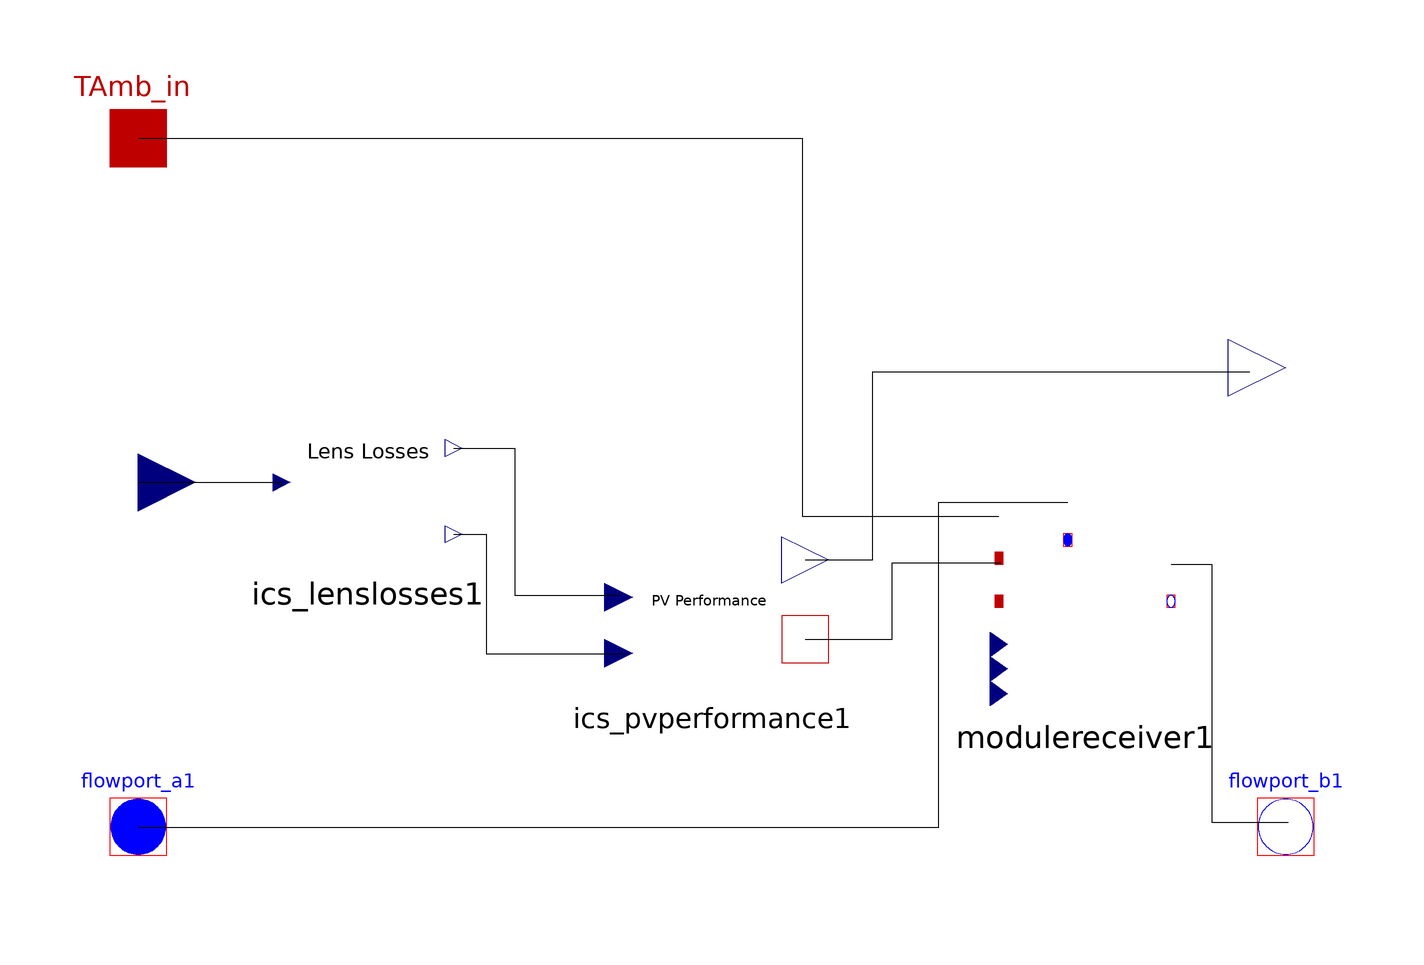

The Modelica model whose source follows is shown above as a component diagram (icons at their Placement, wires along their Line points).

model ICS_Module "This model contains all the components and equations that simulate one module of Integrated Concentrating Solar"
      parameter Modelica.SIunits.Length LensWidth = 0.25019 "Width of Fresnel Lens, meters";
      parameter Modelica.SIunits.Length CellWidth = 0.01 "Width of the PV cell, meters";
      //  parameter String FresMat = "PMMA" "'PMMA' or 'Silicon on Glass', use the exact spellings provided";
      //  parameter Real FNum = 0.85 "FNum determines the lens transmittance based on concentrating";
      //  Integer FMatNum "Integer used to pipe the material to other models";
      parameter Real Gc_Receiver = 0.75 "Thermal conductance of the heat receiver";
      parameter Real Gc_WaterTube = 0.75 "Thermal conductance of the Water Tubing";
      parameter Real Gc_InsulationAir = 0.75 "Thermal conductance of the Insulation Air";
      Modelica.Thermal.FluidHeatFlow.Interfaces.FlowPort_b flowport_b1 "Outflow port of the thermal fluid (to Parent)" annotation(Placement(visible = true, transformation(origin = {100,-40}, extent = {{-10,-10},{10,10}}, rotation = 0), iconTransformation(origin = {100,-40}, extent = {{-10,-10},{10,10}}, rotation = 0)));
      Modelica.Thermal.FluidHeatFlow.Interfaces.FlowPort_a flowport_a1 "Inflow port of the thermal fluid (from Parent)" annotation(Placement(visible = true, transformation(origin = {-100,-40}, extent = {{-10,-10},{10,10}}, rotation = 0), iconTransformation(origin = {-100,-40}, extent = {{-10,-10},{10,10}}, rotation = 0)));
      Modelica.Blocks.Interfaces.RealInput DNI "DNI into the Module" annotation(Placement(visible = true, transformation(origin = {-100,20}, extent = {{-10,-10},{10,10}}, rotation = 0), iconTransformation(origin = {-100,20}, extent = {{-10,-10},{10,10}}, rotation = 0)));
      Modelica.Thermal.HeatTransfer.Interfaces.HeatPort_a TAmb_in "Ambient temperature of the cavity into Module model for use in the heat receiver" annotation(Placement(visible = true, transformation(origin = {-100,80}, extent = {{-10,-10},{10,10}}, rotation = 0), iconTransformation(origin = {-100,80}, extent = {{-10,-10},{10,10}}, rotation = 0)));
      ICSolar.Receiver.moduleReceiver modulereceiver1 "Heat Receiver to calculate the heat transfer between heat gen and heat transfered to thermal fluid" annotation(Placement(visible = true, transformation(origin = {65,-5}, extent = {{-15,-15},{15,15}}, rotation = 0)));
      Modelica.Blocks.Interfaces.RealOutput Power_out "Electrical generation outflow (to Parent)" annotation(Placement(visible = true, transformation(origin = {100,40}, extent = {{-10,-10},{10,10}}, rotation = 0), iconTransformation(origin = {100,40}, extent = {{-10,-10},{10,10}}, rotation = 0)));
      ICSolar.Module.ICS_LensLosses ics_lenslosses1 annotation(Placement(visible = true, transformation(origin = {-60,20}, extent = {{-15,-15},{15,15}}, rotation = 0)));
      ICSolar.Module.ICS_PVPerformance ics_pvperformance1 annotation(Placement(visible = true, transformation(origin = {0,0}, extent = {{-16.25,-16.25},{16.25,16.25}}, rotation = 0)));
    equation
      connect(ics_pvperformance1.ElectricalGen,Power_out) annotation(Line(points = {{16.25,6.5},{27.9773,6.5},{27.9773,39.3195},{93.76179999999999,39.3195},{93.76179999999999,39.3195}}));
      connect(ics_pvperformance1.ThermalGen,modulereceiver1.ThermalGen) annotation(Line(points = {{16.25,-7.3125},{31.38,-7.3125},{31.38,6.04915},{50.2836,6.04915},{50.2836,6.04915}}));
      connect(ics_lenslosses1.ConcentrationFactor,ics_pvperformance1.ConcentrationFactor) annotation(Line(points = {{-45,11},{-39.3195,11},{-39.3195,-9.82987},{-15.1229,-9.82987},{-15.1229,-9.82987}}));
      connect(ics_lenslosses1.DNI_out,ics_pvperformance1.DNI_in) annotation(Line(points = {{-45,26},{-34.4045,26},{-34.4045,0.378072},{-15.879,0.378072},{-15.879,0.378072}}));
      connect(DNI,ics_lenslosses1.DNI_in) annotation(Line(points = {{-100,20},{-75.0693,20},{-75.0693,19.3906},{-75.0693,19.3906}}));
      connect(modulereceiver1.flowport_a1,flowport_a1) "Connect pump flow the heat receiver" annotation(Line(points = {{62,16.4286},{39.4366,16.4286},{39.4366,-40.1408},{-100,-40.1408},{-100,-40.1408}}));
      connect(TAmb_in,modulereceiver1.TAmb_in) "Connect Ambient temperature from Context to the HeatReceivers calculations" annotation(Line(points = {{-100,80},{15.7277,80},{15.7277,14.0845},{50,14.0845},{50,14.0845}}));
      connect(modulereceiver1.flowport_b1,flowport_b1) "Connect HeatReceiver fluid flow out to the flowport outlet of Module" annotation(Line(points = {{80,5.71429},{87.08920000000001,5.71429},{87.08920000000001,-39.2019},{100.469,-39.2019},{100.469,-39.2019}}));
      //  if FresMat == "PMMA" then
      //    FMatNum = 1;
      //  elseif FresMat == "Silicon on Glass" then
      //    FMatNum = 2;
      //  else
      //  end if;
      //  ics_lens1.FMat = FMatNum "Connects FMatNum calculated in Module to Lens FMat input";
      ics_lenslosses1.LensWidth = LensWidth "Connects LensWidth defined in Module to Lens LensWidth";
      ics_lenslosses1.CellWidth = CellWidth "Connect CellWidth defined in Module to CellWidth in Lens";
      ics_pvperformance1.CellWidth = CellWidth "Connect CellWidth defined in Module to CellWidth in PVPerformance for EIPC calc on Cell";
      // ics_lens1.FNum = FNum "Connects the FNumber defined in Module to FNum in Lens for concentration and transmission equations";
      modulereceiver1.Input_waterBlock_1 = Gc_Receiver "connect(Gc_Receiver,modulereceiver1.Input_waterBlock_1)";
      modulereceiver1.Input_heatLossTube_1 = Gc_WaterTube "connect(Gc_WaterTube,modulereceiver1.Input_heatLossTube_1)";
      modulereceiver1.Input_heatLossTube_2 = Gc_InsulationAir "connect(Gc_InsulationAir,modulereceiver1.Input_heatLossTube_2)";
    end ICS_Module;